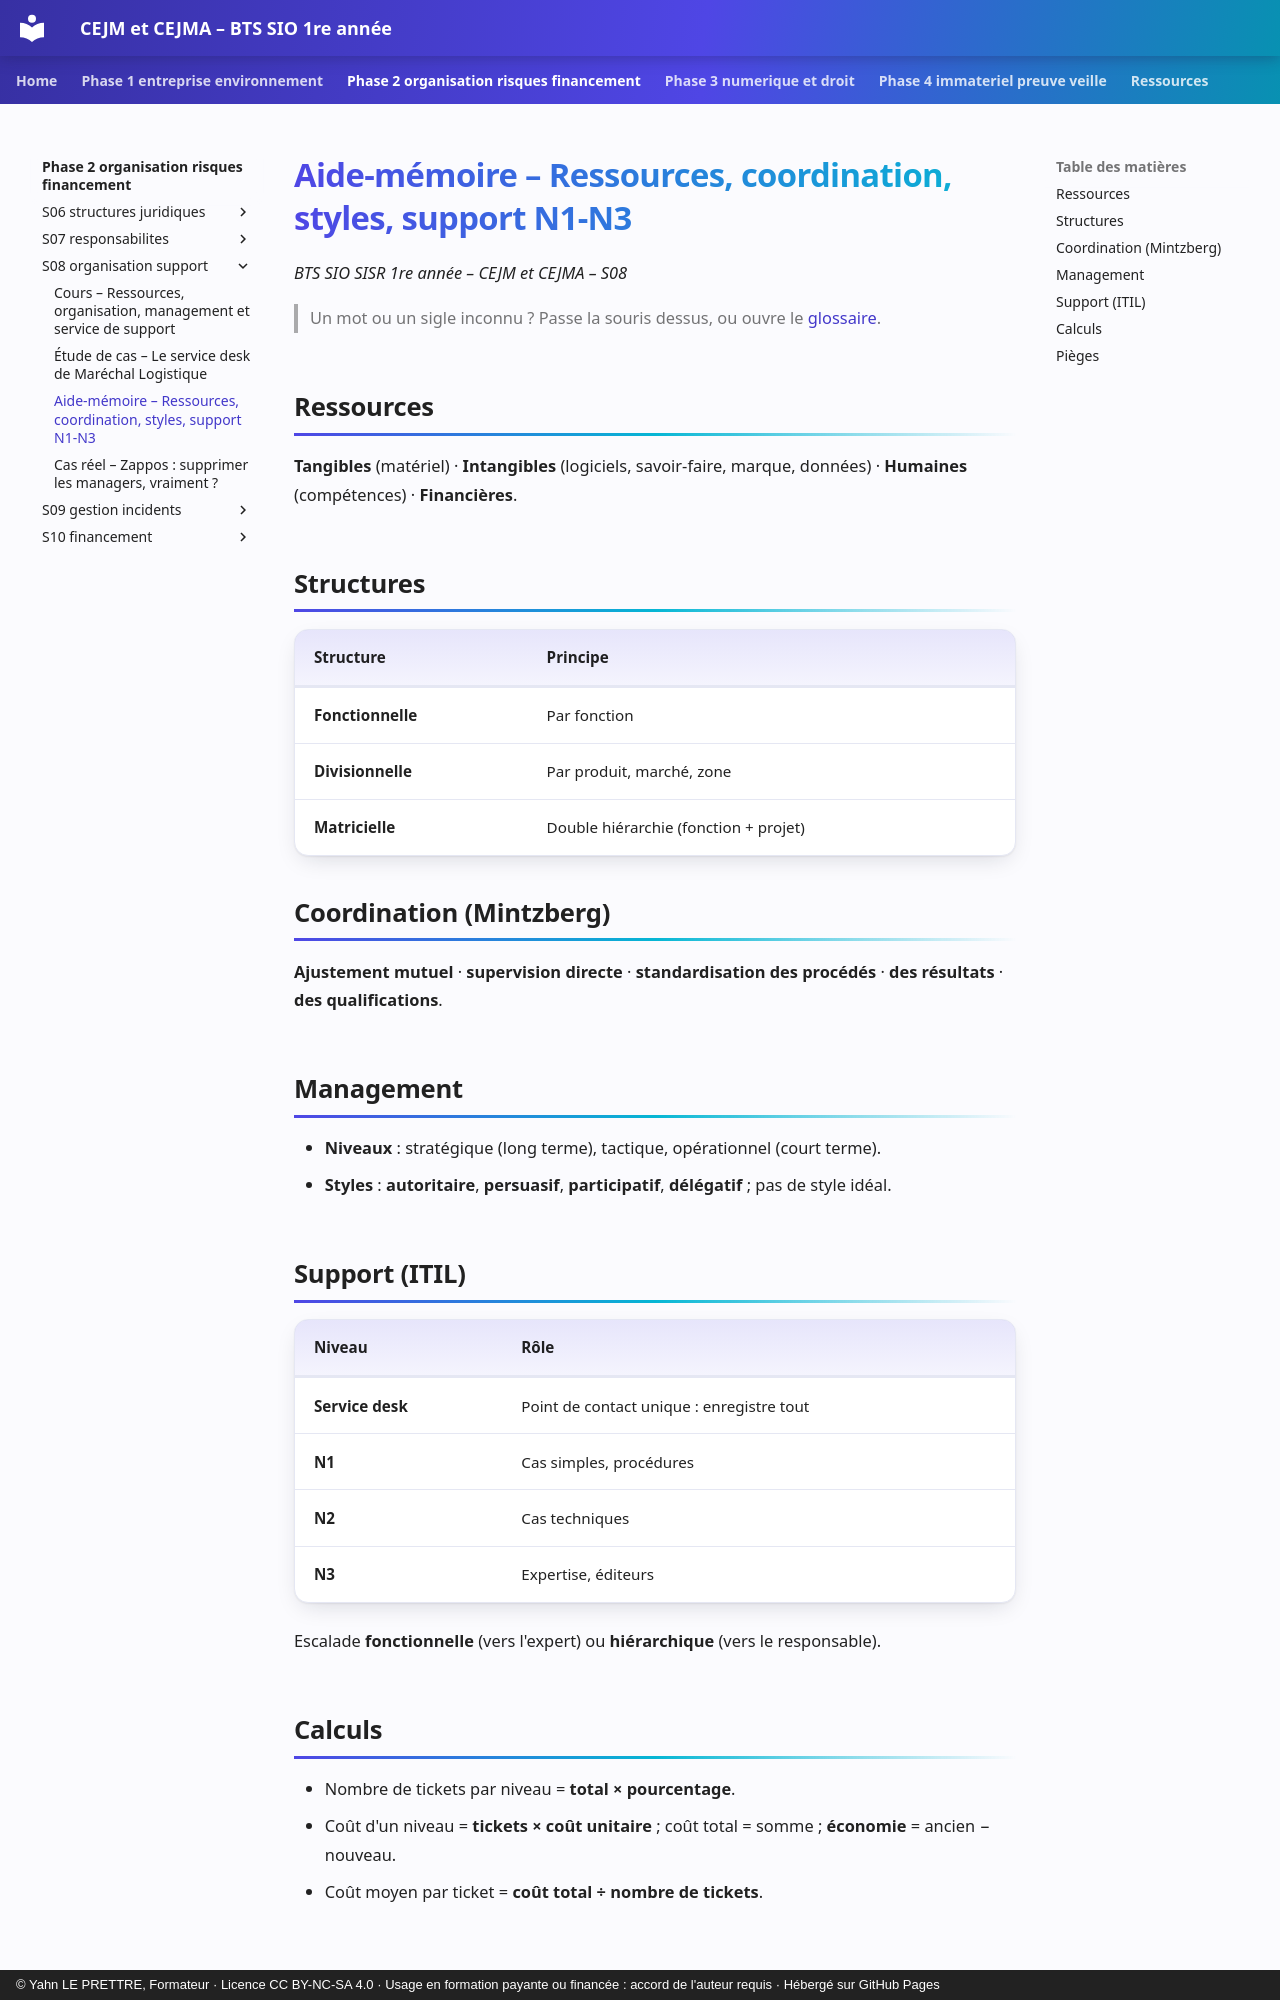

repository: YahnLP/bts1-sio-sisr-cejma · page: phase-2-organisation-risques-financement/S08-organisation-support/03-aide-memoire/index.html · generator: mkdocs · copyright: © Yahn LE PRETTRE, Formateur · Licence CC BY-NC-SA 4.0 · Usage en formation payante ou financée : accord de l'auteur requis · Hébergé sur GitHub Pages

# Aide-mémoire – Ressources, coordination, styles, support N1-N3

*BTS SIO SISR 1re année – CEJM et CEJMA – S08*

> Un mot ou un sigle inconnu ? Passe la souris dessus, ou ouvre le [glossaire](../../ressources/glossaire.md).

## Ressources

**Tangibles** (matériel) · **Intangibles** (logiciels, savoir-faire, marque, données) · **Humaines** (compétences) · **Financières**.

## Structures

| Structure | Principe |
|---|---|
| **Fonctionnelle** | Par fonction |
| **Divisionnelle** | Par produit, marché, zone |
| **Matricielle** | Double hiérarchie (fonction + projet) |

## Coordination (Mintzberg)

**Ajustement mutuel** · **supervision directe** · **standardisation des procédés** · **des résultats** · **des qualifications**.

## Management

- **Niveaux** : stratégique (long terme), tactique, opérationnel (court terme).
- **Styles** : **autoritaire**, **persuasif**, **participatif**, **délégatif** ; pas de style idéal.

## Support (ITIL)

| Niveau | Rôle |
|---|---|
| **Service desk** | Point de contact unique : enregistre tout |
| **N1** | Cas simples, procédures |
| **N2** | Cas techniques |
| **N3** | Expertise, éditeurs |

Escalade **fonctionnelle** (vers l'expert) ou **hiérarchique** (vers le responsable).
